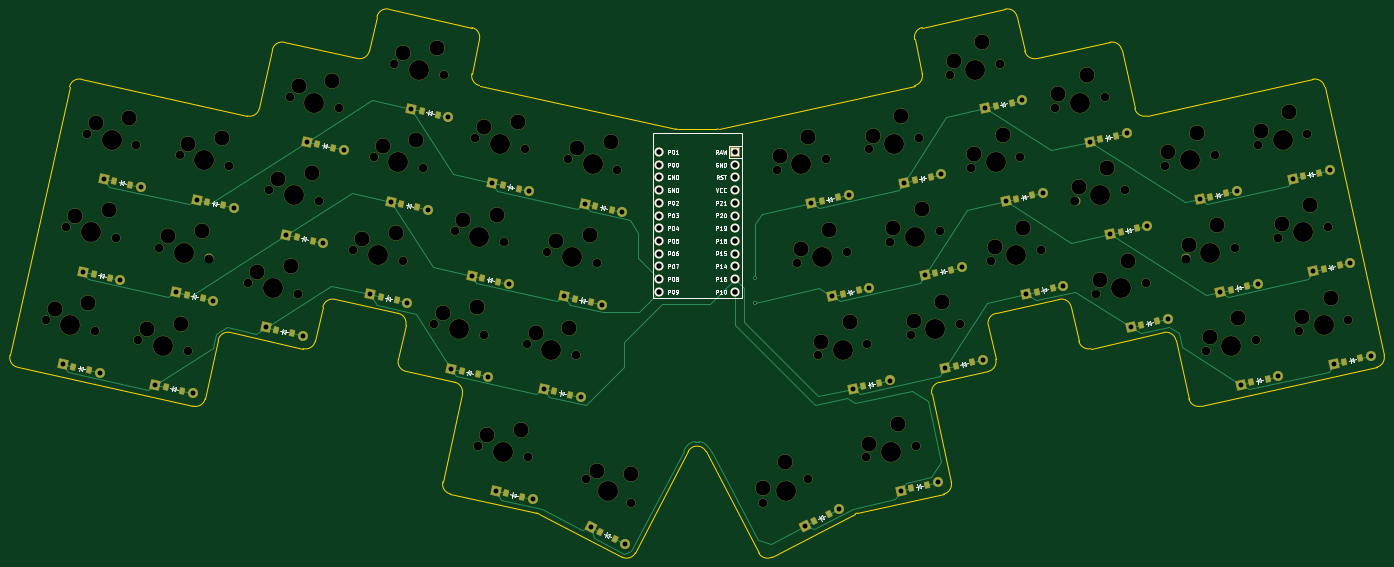
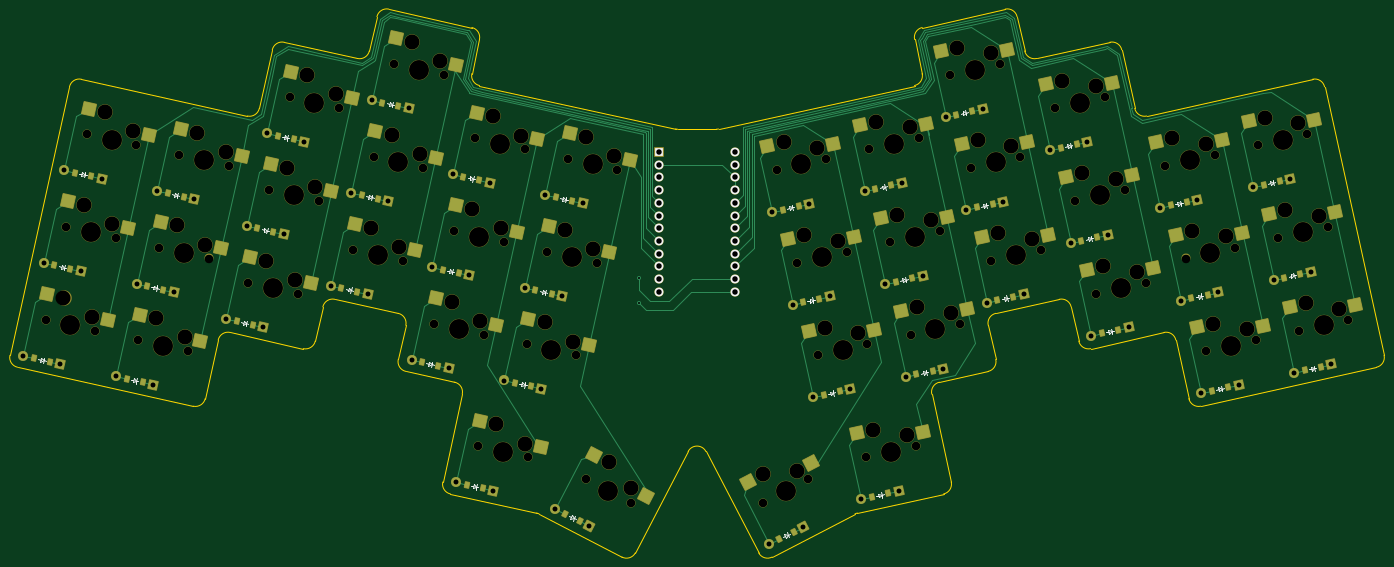
Circuit board: 11 layer files. Board 274.8 x 109.6 mm.
- bottom_copper: pcb-adjusted-B_Cu.gbr (37703 bytes)
- bottom_mask: pcb-adjusted-B_Mask.gbr (17739 bytes)
- paste: pcb-adjusted-B_Paste.gbr (6946 bytes)
- bottom_silk: pcb-adjusted-B_Silkscreen.gbr (16177 bytes)
- outline: pcb-adjusted-Edge_Cuts.gbr (5708 bytes)
- top_copper: pcb-adjusted-F_Cu.gbr (23421 bytes)
- top_mask: pcb-adjusted-F_Mask.gbr (14960 bytes)
- paste: pcb-adjusted-F_Paste.gbr (3788 bytes)
- top_silk: pcb-adjusted-F_Silkscreen.gbr (62447 bytes)
- drill: pcb-adjusted-NPTH.drl (3682 bytes)
- drill: pcb-adjusted-PTH.drl (2146 bytes)

=== bottom_copper: pcb-adjusted-B_Cu.gbr (37703 bytes, source omitted) ===
=== bottom_mask: pcb-adjusted-B_Mask.gbr (17739 bytes, source omitted) ===
=== paste: pcb-adjusted-B_Paste.gbr (6946 bytes, source omitted) ===
=== bottom_silk: pcb-adjusted-B_Silkscreen.gbr (16177 bytes, source omitted) ===
=== outline: pcb-adjusted-Edge_Cuts.gbr ===
%TF.GenerationSoftware,KiCad,Pcbnew,8.0.7*%
%TF.CreationDate,2025-03-02T16:24:29+01:00*%
%TF.ProjectId,pcb-adjusted,7063622d-6164-46a7-9573-7465642e6b69,v1.0.0*%
%TF.SameCoordinates,Original*%
%TF.FileFunction,Profile,NP*%
%FSLAX46Y46*%
G04 Gerber Fmt 4.6, Leading zero omitted, Abs format (unit mm)*
G04 Created by KiCad (PCBNEW 8.0.7) date 2025-03-02 16:24:29*
%MOMM*%
%LPD*%
G01*
G04 APERTURE LIST*
%TA.AperFunction,Profile*%
%ADD10C,0.150000*%
%TD*%
G04 APERTURE END LIST*
D10*
X143347793Y-98428983D02*
G75*
G02*
X140962323Y-99948684I-1952569J432859D01*
G01*
X302260060Y-154736440D02*
G75*
G02*
X304645515Y-156256154I432874J-1952579D01*
G01*
X276798287Y-99948695D02*
G75*
G02*
X274412855Y-98428974I-432854J1952579D01*
G01*
X205016808Y-114100668D02*
G75*
G02*
X204583920Y-114053246I27J1999741D01*
G01*
X136430994Y-148109534D02*
X149122849Y-150923249D01*
X134045531Y-149629246D02*
G75*
G02*
X136430996Y-148109526I1952597J-432879D01*
G01*
X283715080Y-149629241D02*
X285230153Y-156463325D01*
X160410143Y-164692657D02*
G75*
G02*
X161929792Y-167078118I-432897J-1952549D01*
G01*
X210654329Y-178542209D02*
X221205535Y-198810910D01*
X150642560Y-153308726D02*
X149127482Y-160142796D01*
X213176687Y-114053263D02*
G75*
G02*
X212743808Y-114100672I-432857J1952349D01*
G01*
X207106284Y-178542204D02*
G75*
G02*
X210654371Y-178542187I1774048J-923515D01*
G01*
X257350446Y-164692661D02*
X267113414Y-162528265D01*
X259726653Y-184651462D02*
G75*
G02*
X258206939Y-187036938I-1952622J-432864D01*
G01*
X252395515Y-96140131D02*
G75*
G02*
X253915211Y-93754609I1952622J432905D01*
G01*
X85755597Y-104098122D02*
X118949663Y-111457065D01*
X281329609Y-148109531D02*
G75*
G02*
X283715136Y-149629229I432927J-1952593D01*
G01*
X165369718Y-105359684D02*
X204583917Y-114053261D01*
X291442718Y-96702096D02*
G75*
G02*
X293828257Y-98221791I432920J-1952620D01*
G01*
X213176687Y-114053263D02*
X252390877Y-105359681D01*
X150647188Y-162528260D02*
X160410143Y-164692657D01*
X205016808Y-114100668D02*
X212743808Y-114100667D01*
X144862879Y-91594908D02*
G75*
G02*
X147248326Y-90075264I1952555J-432917D01*
G01*
X140962320Y-99948697D02*
X126317883Y-96702091D01*
X268637757Y-150923257D02*
X281329609Y-148109531D01*
X223903057Y-199661437D02*
X240464325Y-191040187D01*
X177296286Y-191040177D02*
X193857543Y-199661421D01*
X346294656Y-159314127D02*
G75*
G02*
X344774955Y-161699639I-1952634J-432888D01*
G01*
X123932411Y-98221811D02*
G75*
G02*
X126317883Y-96702091I1952616J-432907D01*
G01*
X196555074Y-198810905D02*
X207106277Y-178542207D01*
X158033954Y-184651459D02*
X161929865Y-167078134D01*
X298810937Y-111457070D02*
G75*
G02*
X296425466Y-109937368I-432909J1952548D01*
G01*
X110517792Y-167971706D02*
G75*
G02*
X108132330Y-169491372I-1952558J432888D01*
G01*
X83370125Y-105617838D02*
G75*
G02*
X85755598Y-104098118I1952600J-432882D01*
G01*
X196555074Y-198810905D02*
G75*
G02*
X193857525Y-199661456I-1774044J923479D01*
G01*
X309628273Y-169491423D02*
G75*
G02*
X307242833Y-167971698I-432842J1952607D01*
G01*
X332005002Y-104098122D02*
G75*
G02*
X334390536Y-105617828I432924J-1952604D01*
G01*
X72985662Y-161699591D02*
X108132320Y-169491417D01*
X71465949Y-159314124D02*
X83370125Y-105617838D01*
X72985668Y-161699586D02*
G75*
G02*
X71465973Y-159314129I432865J1952566D01*
G01*
X110517792Y-167971706D02*
X113115056Y-156256145D01*
X144862879Y-91594908D02*
X143347793Y-98428983D01*
X287615630Y-157983040D02*
X302260060Y-154736440D01*
X291442718Y-96702096D02*
X276798287Y-99948695D01*
X240464325Y-191040187D02*
G75*
G02*
X240954940Y-190861632I923407J-1773935D01*
G01*
X287615630Y-157983040D02*
G75*
G02*
X285230129Y-156463330I-432888J1952617D01*
G01*
X255830733Y-167078134D02*
X259726653Y-184651462D01*
X121335132Y-109937359D02*
G75*
G02*
X118949653Y-111457109I-1952594J432832D01*
G01*
X132530451Y-156463325D02*
X134045531Y-149629246D01*
X270512271Y-90075190D02*
G75*
G02*
X272897742Y-91594911I432853J-1952630D01*
G01*
X115500539Y-154736437D02*
X130144975Y-157983040D01*
X149122853Y-150923260D02*
G75*
G02*
X150642498Y-153308712I-432923J-1952561D01*
G01*
X268633126Y-160142779D02*
G75*
G02*
X267113429Y-162528333I-1952594J-432949D01*
G01*
X253910595Y-102974205D02*
G75*
G02*
X252390879Y-105359692I-1952558J-432913D01*
G01*
X165369718Y-105359684D02*
G75*
G02*
X163850056Y-102974229I432914J1952570D01*
G01*
X176805660Y-190861604D02*
G75*
G02*
X177296284Y-191040180I-432825J-1952420D01*
G01*
X163845377Y-93754673D02*
G75*
G02*
X165365057Y-96140119I-432841J-1952536D01*
G01*
X274412808Y-98428984D02*
X272897741Y-91594911D01*
X159553664Y-187036932D02*
G75*
G02*
X158033934Y-184651454I432869J1952601D01*
G01*
X309628273Y-169491423D02*
X344774942Y-161699582D01*
X334390470Y-105617843D02*
X346294656Y-159314121D01*
X150647188Y-162528260D02*
G75*
G02*
X149127395Y-160142777I432845J1952638D01*
G01*
X298810937Y-111457070D02*
X332005002Y-104098122D01*
X270512271Y-90075190D02*
X253915224Y-93754666D01*
X113115056Y-156256145D02*
G75*
G02*
X115500534Y-154736459I1952571J-432879D01*
G01*
X132530451Y-156463325D02*
G75*
G02*
X130144974Y-157983045I-1952612J432900D01*
G01*
X163850007Y-102974218D02*
X165365085Y-96140125D01*
X123932411Y-98221811D02*
X121335132Y-109937359D01*
X296425463Y-109937369D02*
X293828202Y-98221803D01*
X240954934Y-190861603D02*
X258206937Y-187036930D01*
X223903057Y-199661437D02*
G75*
G02*
X221205506Y-198810925I-923524J1774017D01*
G01*
X163845377Y-93754673D02*
X147248341Y-90075197D01*
X267118057Y-153308723D02*
G75*
G02*
X268637755Y-150923247I1952573J432898D01*
G01*
X255830733Y-167078134D02*
G75*
G02*
X257350434Y-164692608I1952605J432918D01*
G01*
X268633126Y-160142779D02*
X267118044Y-153308725D01*
X304645537Y-156256149D02*
X307242817Y-167971702D01*
X159553666Y-187036935D02*
X176805660Y-190861604D01*
X252395521Y-96140137D02*
X253910595Y-102974205D01*
M02*

=== top_copper: pcb-adjusted-F_Cu.gbr (23421 bytes, source omitted) ===
=== top_mask: pcb-adjusted-F_Mask.gbr (14960 bytes, source omitted) ===
=== paste: pcb-adjusted-F_Paste.gbr ===
%TF.GenerationSoftware,KiCad,Pcbnew,8.0.7*%
%TF.CreationDate,2025-03-02T16:24:29+01:00*%
%TF.ProjectId,pcb-adjusted,7063622d-6164-46a7-9573-7465642e6b69,v1.0.0*%
%TF.SameCoordinates,Original*%
%TF.FileFunction,Paste,Top*%
%TF.FilePolarity,Positive*%
%FSLAX46Y46*%
G04 Gerber Fmt 4.6, Leading zero omitted, Abs format (unit mm)*
G04 Created by KiCad (PCBNEW 8.0.7) date 2025-03-02 16:24:29*
%MOMM*%
%LPD*%
G01*
G04 APERTURE LIST*
G04 Aperture macros list*
%AMRotRect*
0 Rectangle, with rotation*
0 The origin of the aperture is its center*
0 $1 length*
0 $2 width*
0 $3 Rotation angle, in degrees counterclockwise*
0 Add horizontal line*
21,1,$1,$2,0,0,$3*%
G04 Aperture macros list end*
%ADD10RotRect,0.900000X1.200000X12.500000*%
%ADD11RotRect,0.900000X1.200000X347.500000*%
%ADD12RotRect,0.900000X1.200000X332.500000*%
%ADD13RotRect,0.900000X1.200000X27.500000*%
G04 APERTURE END LIST*
D10*
%TO.C,D22*%
X334193235Y-142041466D03*
X337415011Y-141327220D03*
%TD*%
%TO.C,D23*%
X330080878Y-123491838D03*
X333302654Y-122777592D03*
%TD*%
%TO.C,D28*%
X293630962Y-134645440D03*
X296852738Y-133931194D03*
%TD*%
D11*
%TO.C,D10*%
X145612317Y-147584290D03*
X148834091Y-148298544D03*
%TD*%
%TO.C,D3*%
X92344281Y-124507977D03*
X95566055Y-125222231D03*
%TD*%
D10*
%TO.C,D24*%
X319755959Y-164703437D03*
X322977735Y-163989191D03*
%TD*%
D11*
%TO.C,D1*%
X84119580Y-161607218D03*
X87341354Y-162321472D03*
%TD*%
%TO.C,D13*%
X161781106Y-162435900D03*
X165002880Y-163150154D03*
%TD*%
%TO.C,D17*%
X184443081Y-147998630D03*
X187664855Y-148712884D03*
%TD*%
%TO.C,D2*%
X88231926Y-143057605D03*
X91453700Y-143771859D03*
%TD*%
D10*
%TO.C,D33*%
X260644048Y-161419761D03*
X263865824Y-160705515D03*
%TD*%
D12*
%TO.C,D20*%
X189556802Y-194604151D03*
X192483934Y-196127919D03*
%TD*%
D10*
%TO.C,D27*%
X297743307Y-153195060D03*
X300965083Y-152480814D03*
%TD*%
D11*
%TO.C,D11*%
X149724672Y-129034661D03*
X152946446Y-129748915D03*
%TD*%
D10*
%TO.C,D32*%
X268588144Y-109468908D03*
X271809920Y-108754662D03*
%TD*%
%TO.C,D38*%
X233869726Y-128432860D03*
X237091502Y-127718614D03*
%TD*%
D11*
%TO.C,D12*%
X153837017Y-110485040D03*
X157058791Y-111199294D03*
%TD*%
D10*
%TO.C,D26*%
X311531251Y-127604193D03*
X314753027Y-126889947D03*
%TD*%
D11*
%TO.C,D7*%
X124681854Y-154211189D03*
X127903628Y-154925443D03*
%TD*%
%TO.C,D8*%
X128794213Y-135661570D03*
X132015987Y-136375824D03*
%TD*%
D10*
%TO.C,D37*%
X237982083Y-146982497D03*
X241203859Y-146268251D03*
%TD*%
%TO.C,D34*%
X256531701Y-142870135D03*
X259753477Y-142155889D03*
%TD*%
D11*
%TO.C,D16*%
X180330732Y-166548248D03*
X183552506Y-167262502D03*
%TD*%
%TO.C,D18*%
X188555435Y-129449000D03*
X191777209Y-130163254D03*
%TD*%
D10*
%TO.C,D21*%
X338305577Y-160591091D03*
X341527353Y-159876845D03*
%TD*%
%TO.C,D39*%
X251737578Y-185928424D03*
X254959354Y-185214178D03*
%TD*%
D11*
%TO.C,D9*%
X132906564Y-117111939D03*
X136128338Y-117826193D03*
%TD*%
%TO.C,D15*%
X170005812Y-125336645D03*
X173227586Y-126050899D03*
%TD*%
%TO.C,D4*%
X102669195Y-165719574D03*
X105890969Y-166433828D03*
%TD*%
D10*
%TO.C,D35*%
X252419358Y-124320513D03*
X255641134Y-123606267D03*
%TD*%
D13*
%TO.C,D40*%
X232368768Y-192522883D03*
X235295900Y-190999115D03*
%TD*%
D11*
%TO.C,D6*%
X110893908Y-128620323D03*
X114115682Y-129334577D03*
%TD*%
%TO.C,D19*%
X170687567Y-186944554D03*
X173909341Y-187658808D03*
%TD*%
%TO.C,D5*%
X106781544Y-147169944D03*
X110003318Y-147884198D03*
%TD*%
D10*
%TO.C,D30*%
X276812842Y-146568152D03*
X280034618Y-145853906D03*
%TD*%
D11*
%TO.C,D14*%
X165893459Y-143886271D03*
X169115233Y-144600525D03*
%TD*%
D10*
%TO.C,D25*%
X315643607Y-146153820D03*
X318865383Y-145439574D03*
%TD*%
%TO.C,D31*%
X272700491Y-128018533D03*
X275922267Y-127304287D03*
%TD*%
%TO.C,D29*%
X289518596Y-116095811D03*
X292740372Y-115381565D03*
%TD*%
%TO.C,D36*%
X242094423Y-165532108D03*
X245316199Y-164817862D03*
%TD*%
M02*

=== top_silk: pcb-adjusted-F_Silkscreen.gbr (62447 bytes, source omitted) ===
=== drill: pcb-adjusted-NPTH.drl ===
M48
; DRILL file {KiCad 8.0.7} date 2025-03-02T16:25:07+0100
; FORMAT={-:-/ absolute / inch / decimal}
; #@! TF.CreationDate,2025-03-02T16:25:07+01:00
; #@! TF.GenerationSoftware,Kicad,Pcbnew,8.0.7
; #@! TF.FileFunction,NonPlated,1,2,NPTH
FMAT,2
INCH
; #@! TA.AperFunction,NonPlated,NPTH,ComponentDrill
T1C0.0670
; #@! TA.AperFunction,NonPlated,NPTH,ComponentDrill
T2C0.1181
; #@! TA.AperFunction,NonPlated,NPTH,ComponentDrill
T3C0.1570
%
G90
G05
T1
X3.0944Y-5.9917
X3.2563Y-5.2614
X3.4182Y-4.5311
X3.4849Y-6.0783
X3.6468Y-5.348
X3.8087Y-4.6177
X3.8247Y-6.1536
X3.9866Y-5.4233
X4.1485Y-4.693
X4.2152Y-6.2402
X4.3771Y-5.5099
X4.539Y-4.7796
X4.6913Y-5.7005
X4.8532Y-4.9702
X5.0151Y-4.2399
X5.0818Y-5.7871
X5.2437Y-5.0568
X5.4056Y-4.3265
X5.5154Y-5.4396
X5.6773Y-4.7093
X5.8392Y-3.979
X5.9059Y-5.5262
X6.0678Y-4.7959
X6.1519Y-6.0243
X6.2297Y-4.0656
X6.3138Y-5.294
X6.4757Y-4.5637
X6.5026Y-6.9892
X6.5424Y-6.1109
X6.7043Y-5.3806
X6.8662Y-4.6503
X6.8822Y-6.1862
X6.8931Y-7.0758
X7.0441Y-5.4559
X7.206Y-4.7256
X7.2727Y-6.2728
X7.3488Y-7.2471
X7.4346Y-5.5425
X7.5965Y-4.8122
X7.7036Y-7.4318
X8.7436Y-7.4318
X8.8507Y-4.8122
X9.0126Y-5.5425
X9.0984Y-7.2471
X9.1745Y-6.2728
X9.2412Y-4.7256
X9.4031Y-5.4559
X9.5542Y-7.0758
X9.565Y-6.1862
X9.581Y-4.6503
X9.7429Y-5.3806
X9.9048Y-6.1109
X9.9447Y-6.9892
X9.9715Y-4.5637
X10.1334Y-5.294
X10.2176Y-4.0656
X10.2953Y-6.0243
X10.3795Y-4.7959
X10.5414Y-5.5262
X10.6081Y-3.979
X10.77Y-4.7093
X10.9319Y-5.4396
X11.0416Y-4.3265
X11.2035Y-5.0568
X11.3654Y-5.7871
X11.4321Y-4.2399
X11.594Y-4.9702
X11.7559Y-5.7005
X11.9083Y-4.7796
X12.0702Y-5.5099
X12.2321Y-6.2402
X12.2988Y-4.693
X12.4607Y-5.4233
X12.6226Y-6.1536
X12.6386Y-4.6177
X12.8005Y-5.348
X12.9624Y-6.0783
X13.0291Y-4.5311
X13.191Y-5.2614
X13.3529Y-5.9917
T2
X3.1648Y-5.9049
X3.3267Y-5.1746
X3.4306Y-5.8614
X3.4886Y-4.4443
X3.5925Y-5.1311
X3.7544Y-4.4008
X3.8951Y-6.0668
X4.057Y-5.3365
X4.1609Y-6.0233
X4.2189Y-4.6062
X4.3228Y-5.293
X4.4847Y-4.5627
X4.7618Y-5.6137
X4.9237Y-4.8834
X5.0275Y-5.5702
X5.0856Y-4.1531
X5.1894Y-4.8399
X5.3513Y-4.1096
X5.5858Y-5.3528
X5.7477Y-4.6225
X5.8515Y-5.3093
X5.9096Y-3.8922
X6.0134Y-4.579
X6.1753Y-3.8487
X6.2224Y-5.9375
X6.3843Y-5.2072
X6.4881Y-5.894
X6.5462Y-4.4769
X6.573Y-6.9024
X6.65Y-5.1637
X6.8119Y-4.4334
X6.8387Y-6.8589
X6.9527Y-6.0994
X7.1146Y-5.3691
X7.2184Y-6.0559
X7.2765Y-4.6388
X7.3803Y-5.3256
X7.4394Y-7.1815
X7.5422Y-4.5953
X7.7073Y-7.2083
X8.7418Y-7.32
X8.8779Y-4.7037
X8.9174Y-7.1159
X9.0398Y-5.434
X9.1003Y-4.552
X9.2017Y-6.1643
X9.2622Y-5.2823
X9.4241Y-6.0126
X9.5814Y-6.9673
X9.6082Y-4.5418
X9.7701Y-5.2721
X9.8038Y-6.8156
X9.8306Y-4.3901
X9.932Y-6.0024
X9.9925Y-5.1204
X10.1544Y-5.8507
X10.2448Y-3.9571
X10.4067Y-4.6874
X10.4672Y-3.8054
X10.5686Y-5.4177
X10.6291Y-4.5357
X10.791Y-5.266
X11.0688Y-4.218
X11.2307Y-4.9483
X11.2912Y-4.0663
X11.3926Y-5.6786
X11.4531Y-4.7966
X11.615Y-5.5269
X11.9354Y-4.6711
X12.0973Y-5.4014
X12.1579Y-4.5194
X12.2592Y-6.1317
X12.3198Y-5.2497
X12.4817Y-5.98
X12.6657Y-4.5092
X12.8276Y-5.2395
X12.8882Y-4.3575
X12.9895Y-5.9698
X13.0501Y-5.0878
X13.212Y-5.8181
T3
X3.2896Y-6.035
X3.4515Y-5.3047
X3.6134Y-4.5744
X4.0199Y-6.1969
X4.1818Y-5.4666
X4.3437Y-4.7363
X4.8866Y-5.7438
X5.0485Y-5.0135
X5.2104Y-4.2832
X5.7106Y-5.4829
X5.8725Y-4.7526
X6.0344Y-4.0223
X6.3472Y-6.0676
X6.5091Y-5.3373
X6.671Y-4.607
X6.6978Y-7.0325
X7.0775Y-6.2295
X7.2394Y-5.4992
X7.4013Y-4.7689
X7.5262Y-7.3395
X8.921Y-7.3395
X9.046Y-4.7689
X9.2079Y-5.4992
X9.3698Y-6.2295
X9.7494Y-7.0325
X9.7763Y-4.607
X9.9382Y-5.3373
X10.1001Y-6.0676
X10.4128Y-4.0223
X10.5748Y-4.7526
X10.7367Y-5.4829
X11.2369Y-4.2832
X11.3988Y-5.0135
X11.5607Y-5.7438
X12.1035Y-4.7363
X12.2654Y-5.4666
X12.4273Y-6.1969
X12.8338Y-4.5744
X12.9957Y-5.3047
X13.1576Y-6.035
M30

=== drill: pcb-adjusted-PTH.drl ===
M48
; DRILL file {KiCad 8.0.7} date 2025-03-02T16:25:07+0100
; FORMAT={-:-/ absolute / inch / decimal}
; #@! TF.CreationDate,2025-03-02T16:25:07+01:00
; #@! TF.GenerationSoftware,Kicad,Pcbnew,8.0.7
; #@! TF.FileFunction,Plated,1,2,PTH
FMAT,2
INCH
; #@! TA.AperFunction,Plated,PTH,ViaDrill
T1C0.0157
; #@! TA.AperFunction,Plated,PTH,ComponentDrill
T2C0.0390
; #@! TA.AperFunction,Plated,PTH,ComponentDrill
T3C0.0430
%
G90
G05
T1
X8.677Y-5.6672
X8.677Y-5.8581
T2
X3.2288Y-6.3441
X3.3907Y-5.6138
X3.5217Y-6.409
X3.5526Y-4.8835
X3.6836Y-5.6787
X3.8455Y-4.9484
X3.9591Y-6.506
X4.121Y-5.7757
X4.252Y-6.5709
X4.2829Y-5.0454
X4.4139Y-5.8406
X4.5758Y-5.1103
X4.8257Y-6.0529
X4.9876Y-5.3226
X5.1186Y-6.1178
X5.1495Y-4.5923
X5.2805Y-5.3875
X5.4424Y-4.6572
X5.6497Y-5.792
X5.8116Y-5.0617
X5.9426Y-5.8569
X5.9736Y-4.3314
X6.1045Y-5.1266
X6.2664Y-4.3963
X6.2863Y-6.3767
X6.4482Y-5.6464
X6.5792Y-6.4416
X6.6101Y-4.9161
X6.637Y-7.3416
X6.7411Y-5.7113
X6.903Y-4.981
X6.9298Y-7.4065
X7.0166Y-6.5386
X7.1785Y-5.8083
X7.3095Y-6.6035
X7.3404Y-5.078
X7.3874Y-7.6223
X7.4714Y-5.8732
X7.6333Y-5.1429
X7.6535Y-7.7608
X9.0729Y-7.6189
X9.1244Y-5.0748
X9.2863Y-5.8051
X9.339Y-7.4804
X9.4173Y-5.0099
X9.4483Y-6.5354
X9.5792Y-5.7402
X9.7411Y-6.4705
X9.8279Y-7.3384
X9.8547Y-4.9129
X10.0166Y-5.6432
X10.1208Y-7.2735
X10.1476Y-4.848
X10.1786Y-6.3735
X10.3095Y-5.5783
X10.4714Y-6.3086
X10.4913Y-4.3282
X10.6532Y-5.0585
X10.7842Y-4.2633
X10.8151Y-5.7888
X10.9461Y-4.9936
X11.108Y-5.7239
X11.3153Y-4.5891
X11.4773Y-5.3194
X11.6082Y-4.5242
X11.6392Y-6.0497
X11.7701Y-5.2545
X11.932Y-5.9848
X12.182Y-5.0422
X12.3439Y-5.7725
X12.4749Y-4.9773
X12.5058Y-6.5028
X12.6368Y-5.7076
X12.7987Y-6.4379
X12.9123Y-4.8803
X13.0742Y-5.6106
X13.2052Y-4.8154
X13.2361Y-6.3409
X13.3671Y-5.5457
X13.529Y-6.276
T3
X7.9236Y-5.2717
X7.9236Y-4.6717
X7.9236Y-5.3717
X7.9236Y-5.5717
X7.9236Y-4.7717
X7.9236Y-4.8717
X7.9236Y-4.9717
X7.9236Y-5.0717
X7.9236Y-5.1717
X7.9236Y-5.4717
X7.9236Y-5.7717
X7.9236Y-5.6717
X8.5236Y-4.7717
X8.5236Y-4.6717
X8.5236Y-4.9717
X8.5236Y-5.2717
X8.5236Y-5.3717
X8.5236Y-5.4717
X8.5236Y-5.5717
X8.5236Y-5.6717
X8.5236Y-4.8717
X8.5236Y-5.0717
X8.5236Y-5.7717
X8.5236Y-5.1717
M30

